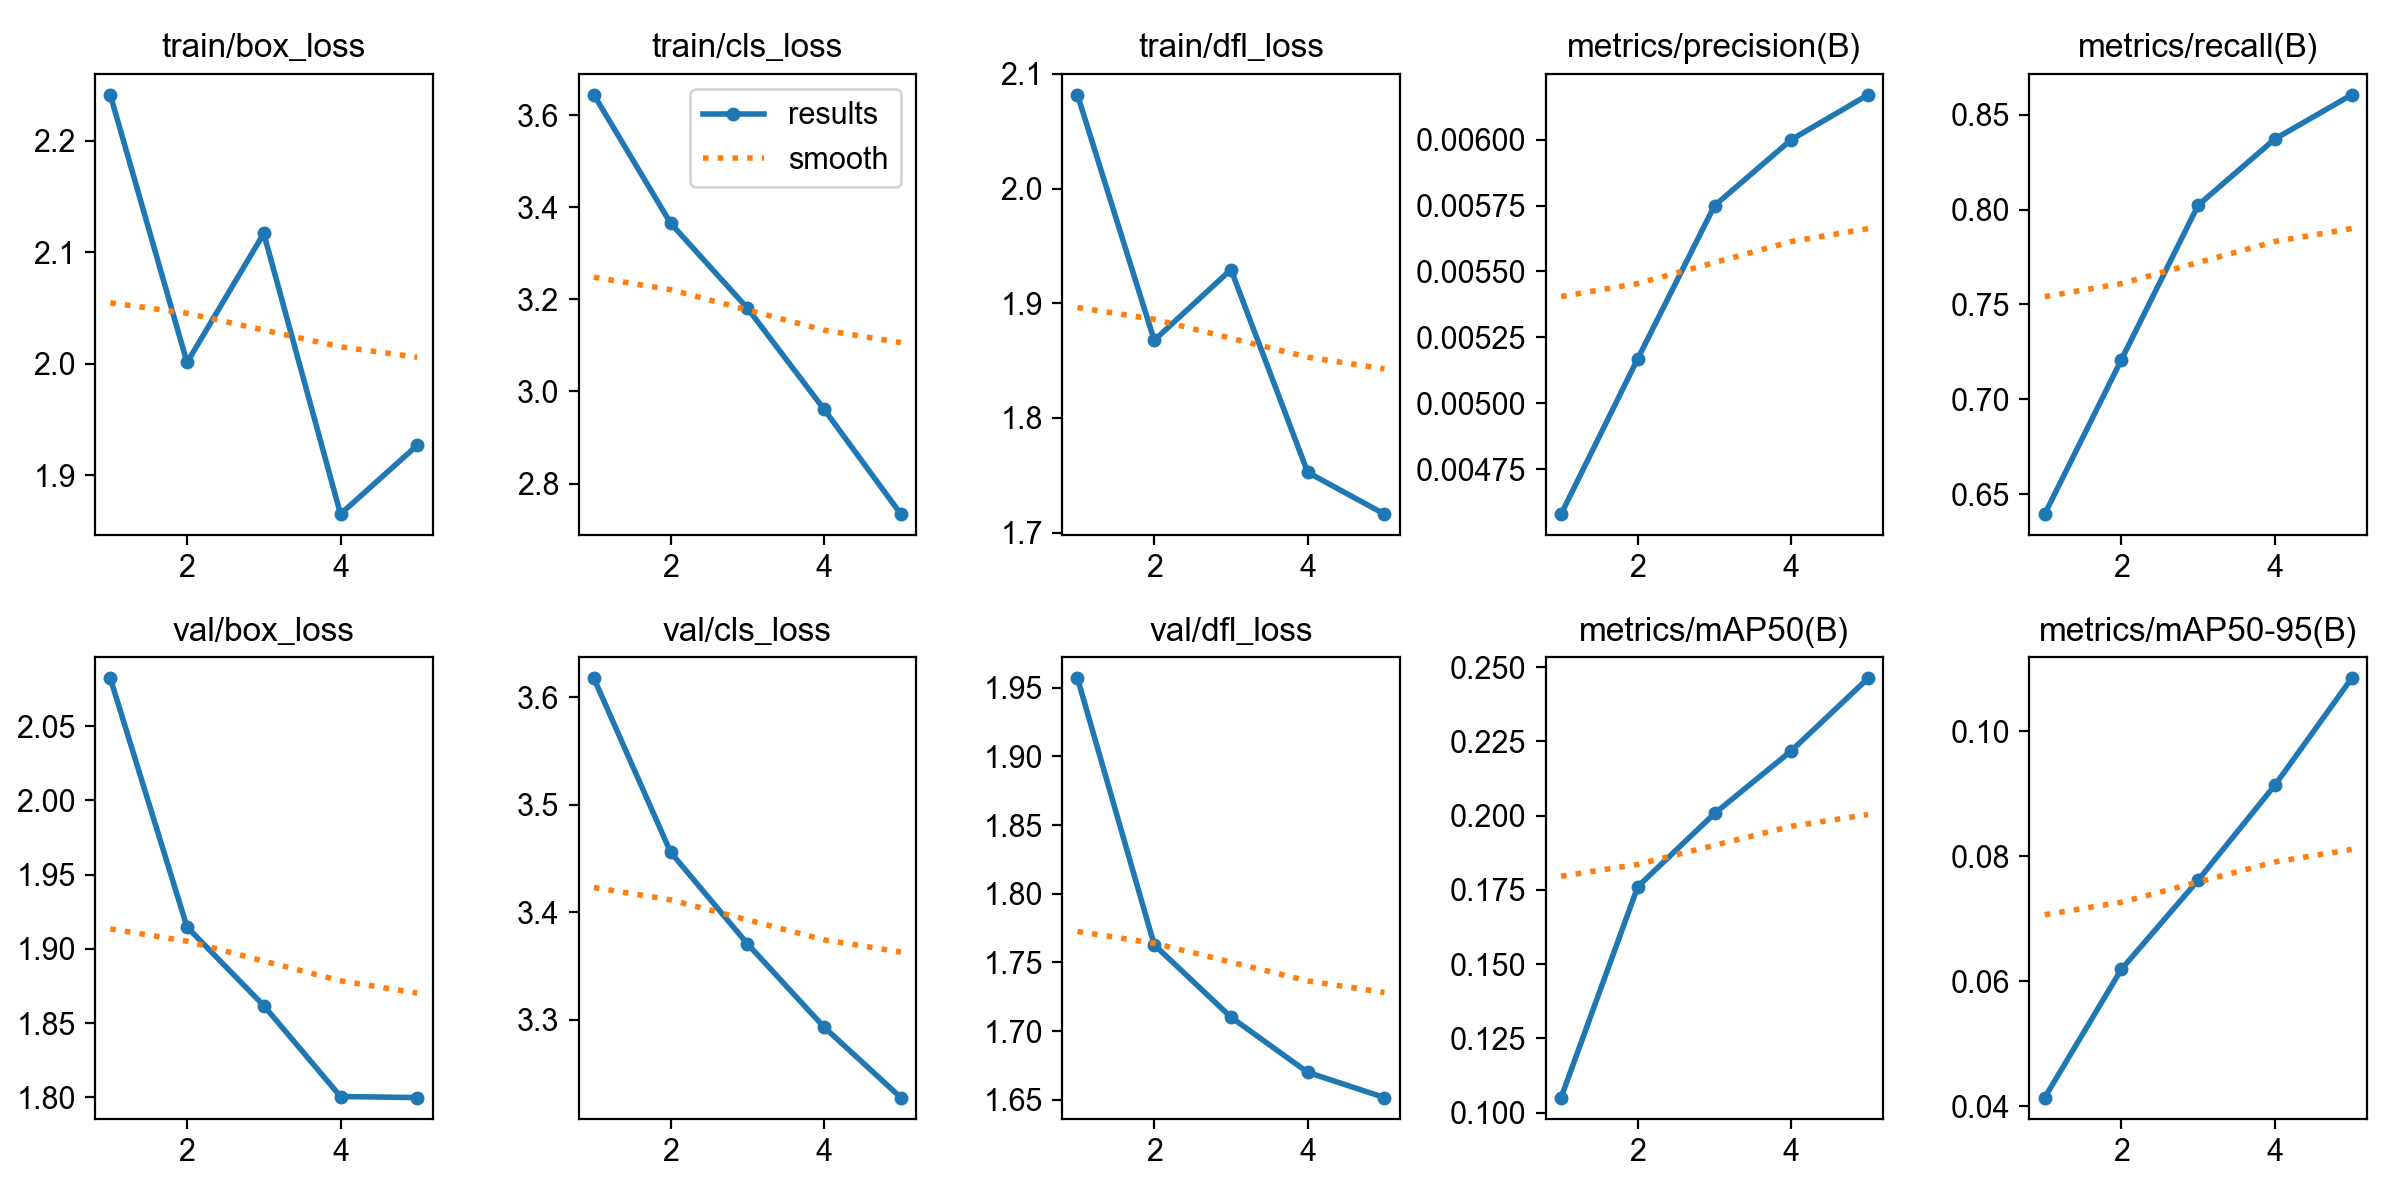

Source data for this figure (header and first rows):
epoch, time, train/box_loss, train/cls_loss, train/dfl_loss, metrics/precision(B), metrics/recall(B), metrics/mAP50(B), metrics/mAP50-95(B), val/box_loss, val/cls_loss, val/dfl_loss, lr/pg0, lr/pg1, lr/pg2
1, 8.368, 2.241, 3.644, 2.082, 0.00458, 0.6395, 0.1051, 0.04141, 2.082, 3.618, 1.957, 8e-05, 8e-05, 8e-05
2, 16.41, 2.001, 3.365, 1.868, 0.00517, 0.7209, 0.1762, 0.06195, 1.915, 3.456, 1.763, 0.0001444, 0.0001444, 0.0001444
3, 24.43, 2.117, 3.181, 1.929, 0.00575, 0.8023, 0.2008, 0.07621, 1.862, 3.371, 1.71, 0.0001691, 0.0001691, 0.0001691
4, 32.5, 1.865, 2.961, 1.753, 0.006, 0.8372, 0.2219, 0.0914, 1.801, 3.293, 1.67, 0.0001543, 0.0001543, 0.0001543
5, 40.68, 1.927, 2.734, 1.716, 0.00617, 0.8605, 0.2463, 0.1085, 1.8, 3.228, 1.652, 9.984e-05, 9.984e-05, 9.984e-05
